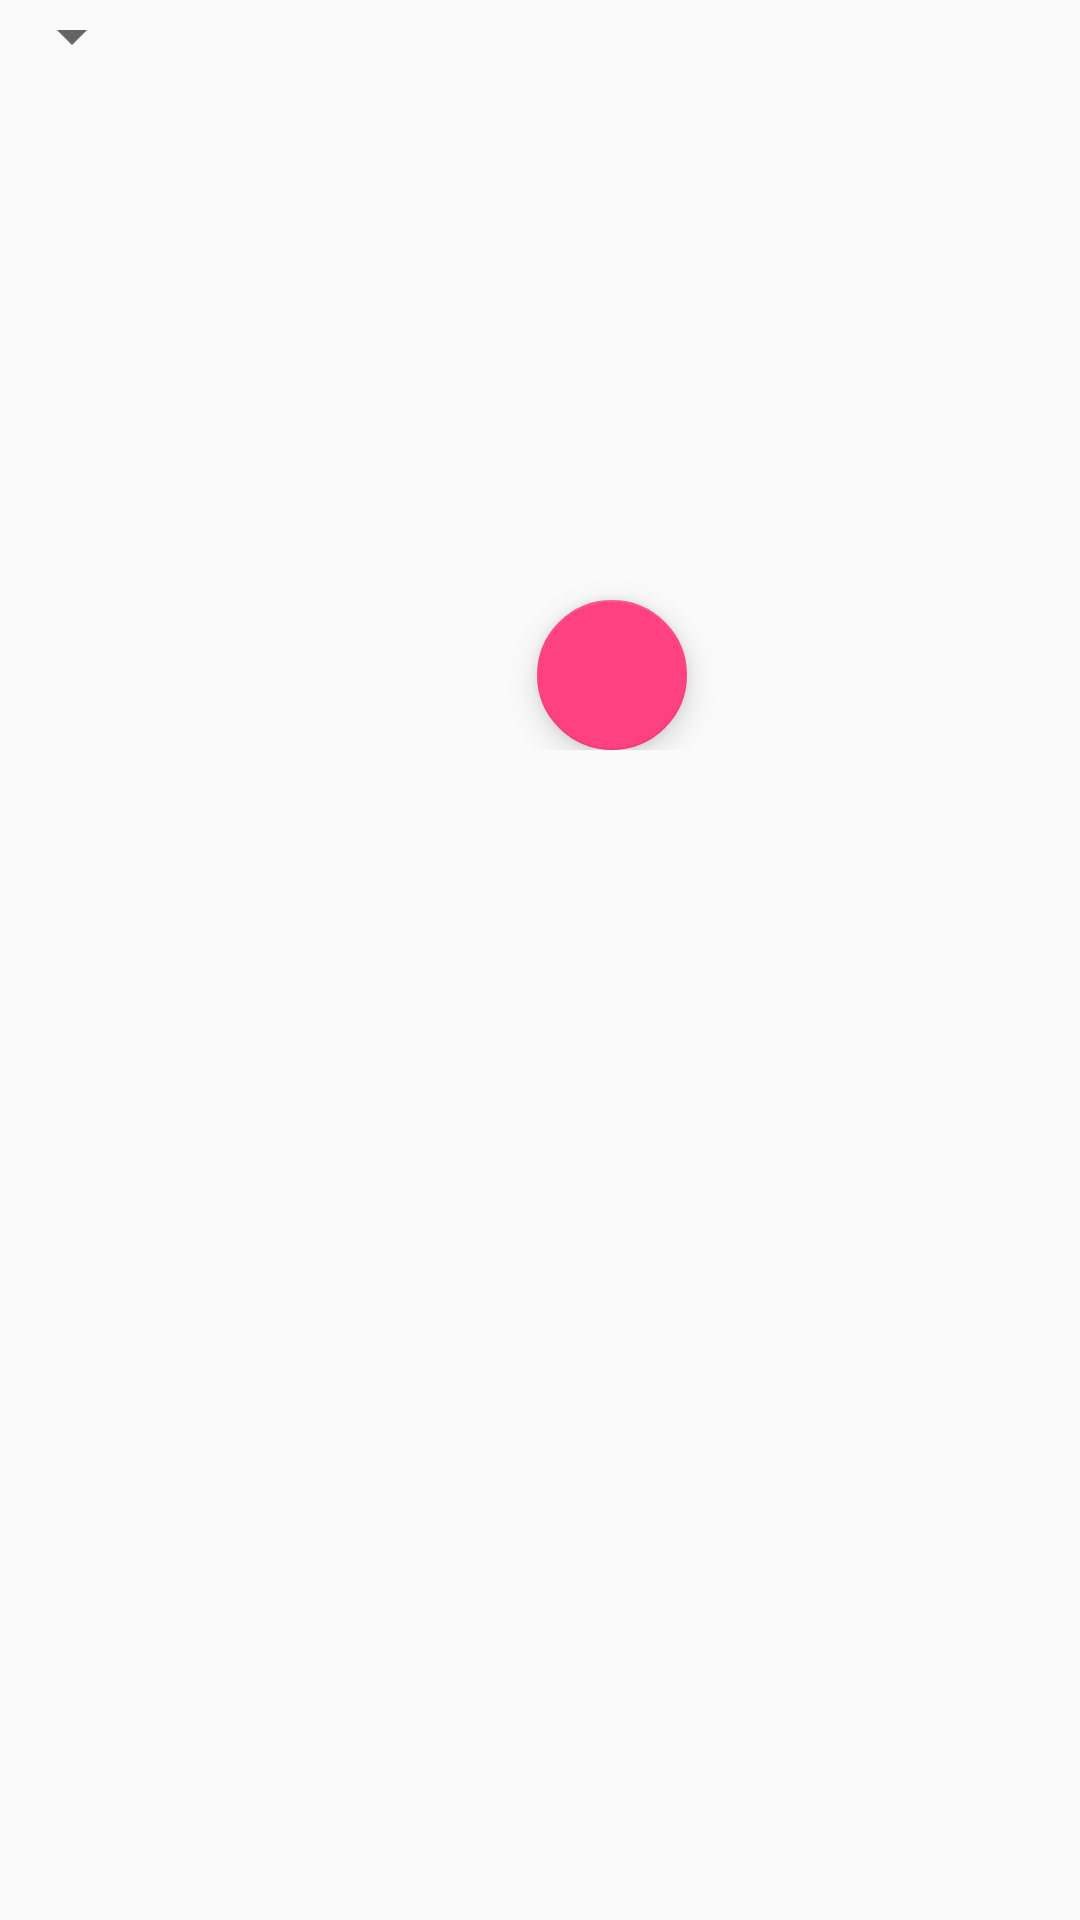

Write the Android layout XML for this screen, with the resource values it uses.
<!-- AndroidManifest.xml: application theme AppTheme -->
<!-- res/layout/fragment_setting_player.xml -->
<?xml version="1.0" encoding="utf-8"?>
<LinearLayout
    xmlns:android="http://schemas.android.com/apk/res/android"
    android:layout_width="match_parent"
    android:layout_height="match_parent"
    android:orientation="horizontal">

    <Spinner
        android:layout_width="wrap_content"
        android:layout_height="wrap_content"
        android:id="@+id/spinner_user_option">
    </Spinner>

    <LinearLayout
        android:layout_width="wrap_content"
        android:layout_height="wrap_content"
        android:orientation="vertical">

        <ListView
            android:layout_width="wrap_content"
            android:layout_height="200dp"
            android:id="@+id/list_user_view">
        </ListView>

        <android.support.design.widget.FloatingActionButton
            android:layout_width="50dp"
            android:layout_height="50dp"
            android:id="@+id/done_button"
            android:layout_gravity="center"/>
    </LinearLayout>


</LinearLayout>
<!-- resources referenced by this layout -->
<resources>
  <style name="AppTheme" parent="Theme.AppCompat.Light.DarkActionBar">
          
          <item name="colorPrimary">@color/colorPrimary</item>
          <item name="colorPrimaryDark">@color/colorPrimaryDark</item>
          <item name="colorAccent">@color/colorAccent</item>
      </style>
  <color name="colorPrimary">#3F51B5</color>
  <color name="colorPrimaryDark">#303F9F</color>
  <color name="colorAccent">#FF4081</color>
</resources>
